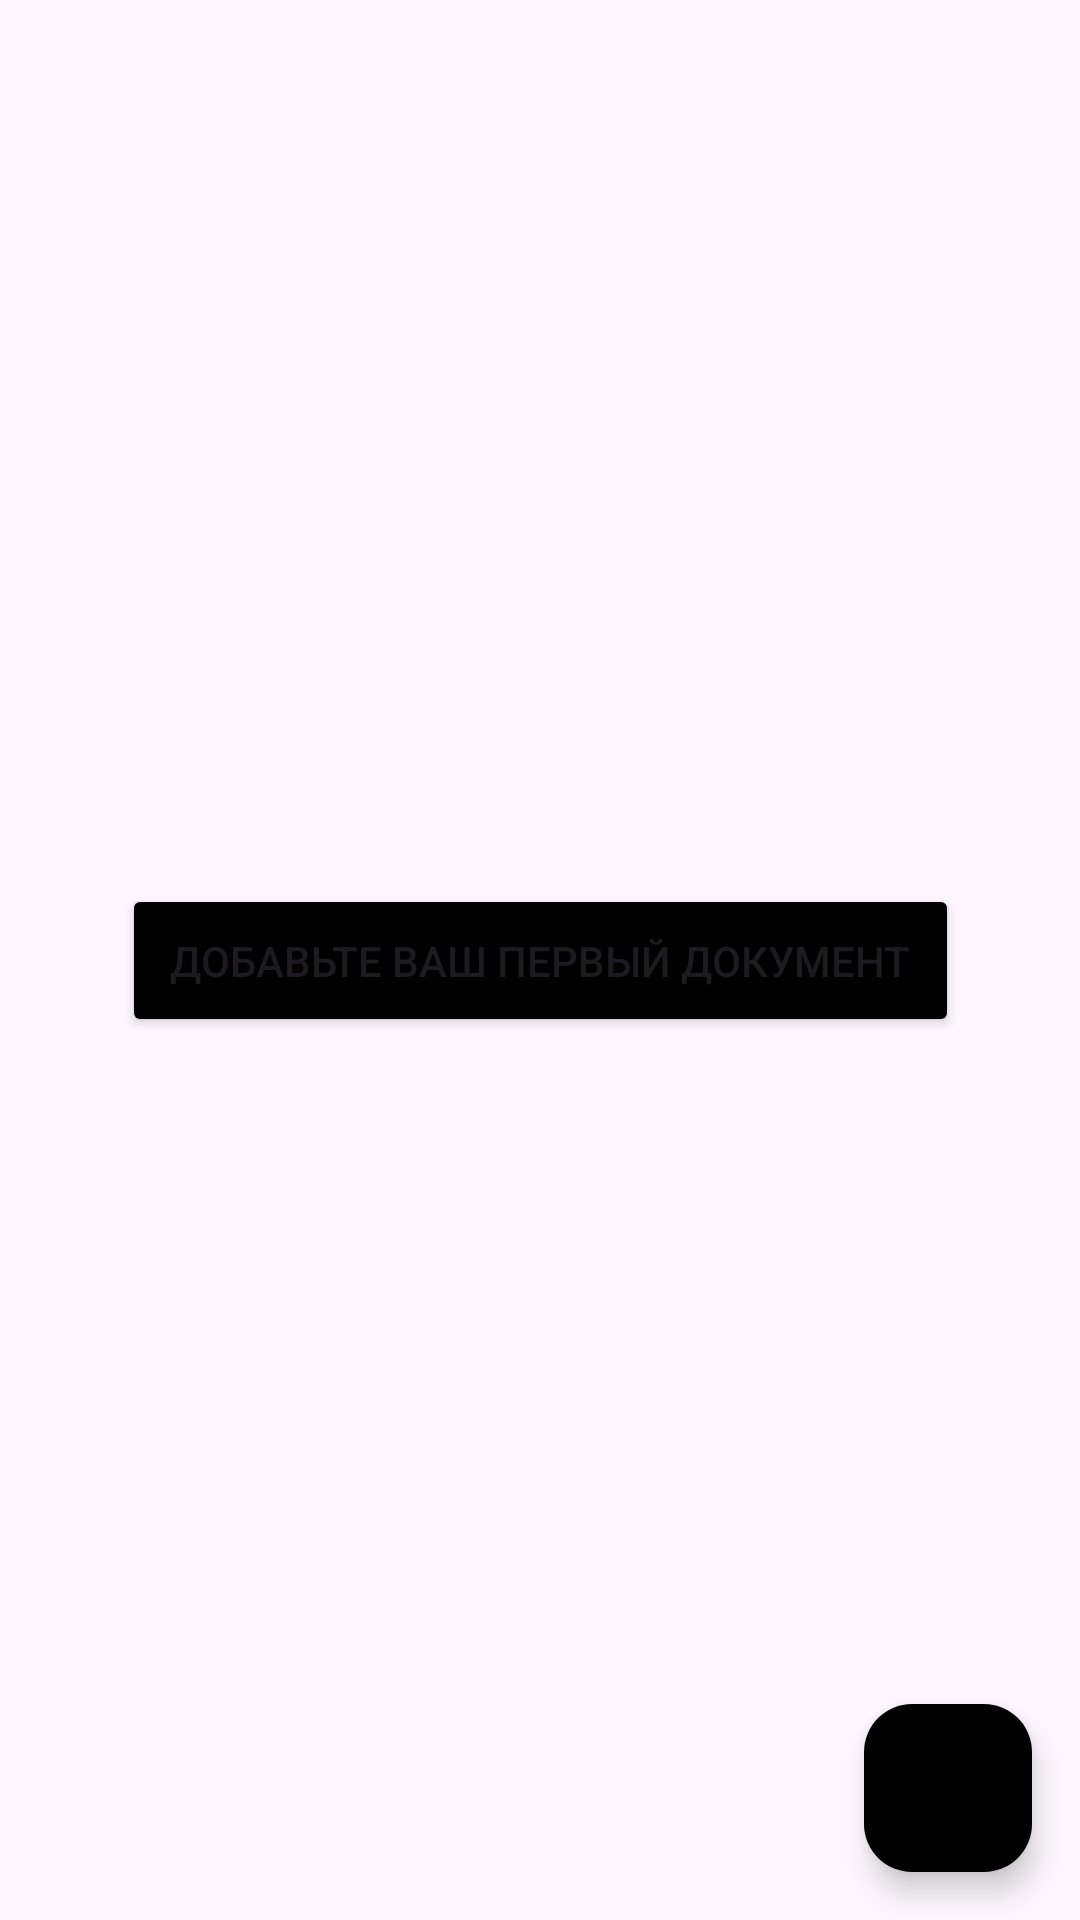

Write the Android layout XML for this screen, with the resource values it uses.
<!-- AndroidManifest.xml: application theme Theme.DocumentHelper -->
<!-- res/layout/fragment_documents.xml -->
<?xml version="1.0" encoding="utf-8"?>
<androidx.constraintlayout.widget.ConstraintLayout xmlns:android="http://schemas.android.com/apk/res/android"
    xmlns:app="http://schemas.android.com/apk/res-auto"
    android:layout_width="match_parent"
    android:layout_height="match_parent">

    <androidx.recyclerview.widget.RecyclerView
        android:id="@+id/docsRcView"
        android:layout_width="match_parent"
        android:layout_height="match_parent"
        android:padding="16dp"
        app:layoutManager="androidx.recyclerview.widget.GridLayoutManager"
        app:layout_constraintBottom_toBottomOf="parent"
        app:layout_constraintEnd_toEndOf="parent"
        app:layout_constraintStart_toStartOf="parent"
        app:layout_constraintTop_toTopOf="parent" />

    <com.google.android.material.floatingactionbutton.FloatingActionButton
        android:id="@+id/addDocument"
        android:layout_width="wrap_content"
        android:layout_height="wrap_content"
        android:contentDescription="Добавить"
        android:layout_margin="16dp"
        app:tint="@color/white"
        app:backgroundTint="@color/black"
        app:srcCompat="@drawable/ic_plus"
        app:layout_constraintBottom_toBottomOf="parent"
        app:layout_constraintEnd_toEndOf="parent" />

    <Button
        android:id="@+id/addDocumentMainButton"
        android:layout_width="wrap_content"
        android:layout_height="wrap_content"
        android:text="Добавьте ваш первый документ"
        android:backgroundTint="@color/black"
        android:padding="16dp"
        app:layout_constraintBottom_toBottomOf="parent"
        app:layout_constraintEnd_toEndOf="parent"
        app:layout_constraintStart_toStartOf="parent"
        app:layout_constraintTop_toTopOf="parent" />

    <ProgressBar
        android:id="@+id/progressBar"
        android:layout_width="wrap_content"
        android:layout_height="wrap_content"
        android:visibility="gone"
        app:layout_constraintBottom_toBottomOf="parent"
        app:layout_constraintEnd_toEndOf="parent"
        app:layout_constraintStart_toStartOf="parent"
        app:layout_constraintTop_toTopOf="parent" />
</androidx.constraintlayout.widget.ConstraintLayout>
<!-- resources referenced by this layout -->
<resources>
  <color name="black">#FF000000</color>
  <color name="white">#FFFFFFFF</color>
  <style name="Theme.DocumentHelper" parent="Base.Theme.DocumentHelper" />
  <style name="Base.Theme.DocumentHelper" parent="Theme.Material3.DayNight.NoActionBar">
          
          
      </style>
</resources>
